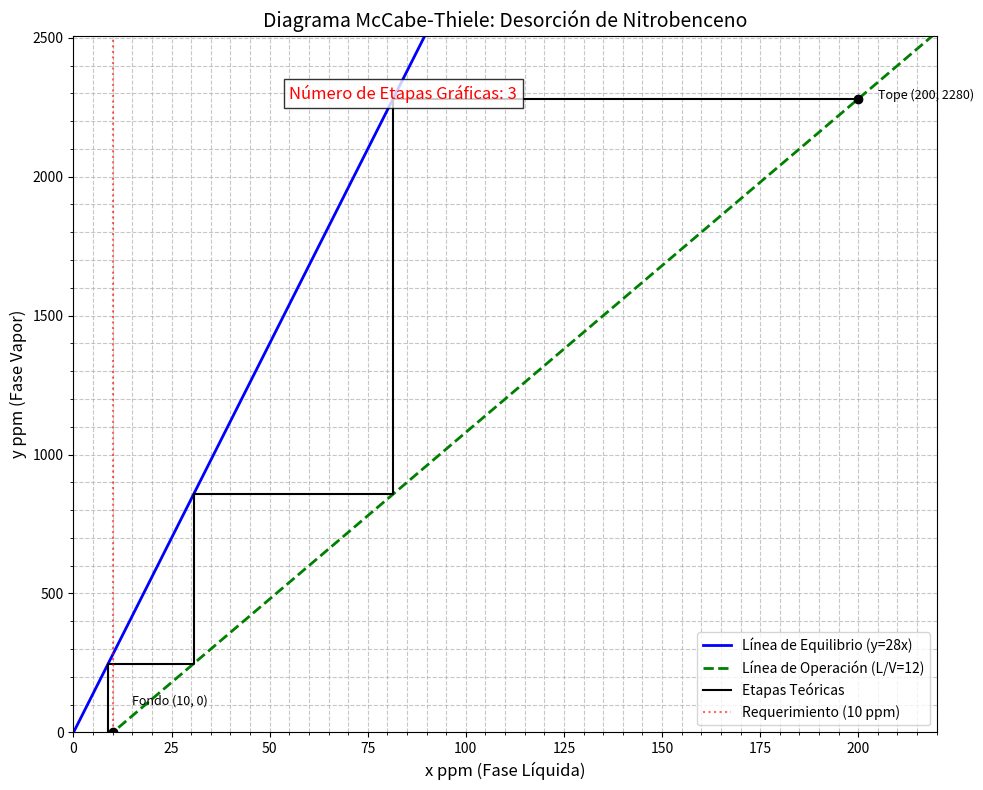
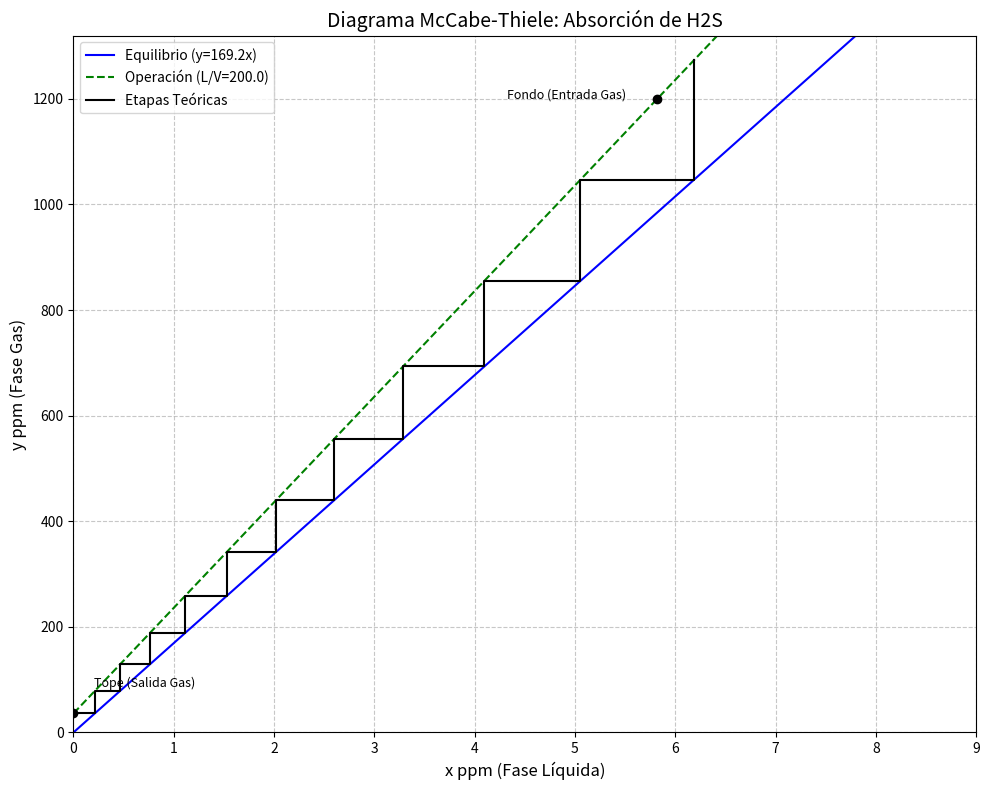

These charts were generated, in order, by the following Python code:
# -*- coding: utf-8 -*-
"""PdSI_T02.ipynb

Automatically generated by Colab.

Original file is located at
    https://colab.research.google.com/<link-removed>
"""

# [redacted]
# Procesos de Separación I - Tarea 2

import matplotlib.pyplot as plt
import numpy as np

x_in_ppm = 200.0   # Entrada líquido (Top)
x_out_ppm = 10.0   # Salida líquido (Bottom)
y_in_ppm = 0.0     # Entrada vapor (Bottom) - Vapor puro
L_over_V = 12.0    # Relación L/V
m = 28.0           # Pendiente de equilibrio (Ley de Henry)

y_out_ppm = y_in_ppm + L_over_V * (x_in_ppm - x_out_ppm)

x_max_graph = 220
x_values = np.linspace(0, x_max_graph, 500)

y_eq = m * x_values

y_op = L_over_V * (x_values - x_out_ppm) + y_in_ppm


x_plot = []
y_plot = []

current_x = x_in_ppm
current_y = y_out_ppm

x_plot.append(current_x)
y_plot.append(current_y)

stages = 0
max_stages = 10

while current_x > x_out_ppm and stages < max_stages:
    stages += 1

    next_x = current_y / m

    x_plot.append(next_x)
    y_plot.append(current_y)

    if next_x < x_out_ppm:
        next_y = L_over_V * (next_x - x_out_ppm) + y_in_ppm
    else:
        next_y = L_over_V * (next_x - x_out_ppm) + y_in_ppm

    x_plot.append(next_x)
    y_plot.append(next_y)

    current_x = next_x
    current_y = next_y

plt.figure(figsize=(10, 8))

plt.plot(x_values, y_eq, label=f'Línea de Equilibrio (y={int(m)}x)', color='blue', linewidth=2)
plt.plot(x_values, y_op, label=f'Línea de Operación (L/V={int(L_over_V)})', color='green', linewidth=2, linestyle='--')

plt.plot(x_plot, y_plot, color='black', linewidth=1.5, label='Etapas Teóricas')

plt.scatter([x_in_ppm], [y_out_ppm], color='black', zorder=5)
plt.text(x_in_ppm + 5, y_out_ppm, f'Tope ({int(x_in_ppm)}, {int(y_out_ppm)})', fontsize=9)

plt.scatter([x_out_ppm], [y_in_ppm], color='black', zorder=5)
plt.text(x_out_ppm + 5, y_in_ppm + 100, f'Fondo ({int(x_out_ppm)}, {int(y_in_ppm)})', fontsize=9)

plt.axvline(x=x_out_ppm, color='red', linestyle=':', alpha=0.6, label='Requerimiento (10 ppm)')

plt.title('Diagrama McCabe-Thiele: Desorción de Nitrobenceno', fontsize=14)
plt.xlabel('x ppm (Fase Líquida)', fontsize=12)
plt.ylabel('y ppm (Fase Vapor)', fontsize=12)
plt.xlim(0, x_max_graph)
plt.ylim(0, y_out_ppm * 1.1)
plt.grid(True, which='both', linestyle='--', alpha=0.7)
plt.minorticks_on()
plt.legend()

plt.text(x_max_graph/4, y_out_ppm, f'Número de Etapas Gráficas: {stages}',
         bbox=dict(facecolor='white', alpha=0.8), fontsize=12, color='red')

plt.tight_layout()
plt.show()

import matplotlib.pyplot as plt
import numpy as np

y_in_ppm = 1200.0   # Entrada gas (Fondo)
x_in_ppm = 0.0      # Entrada líquido (Tope)
removal = 0.97      # 97% remoción

y_out_ppm = y_in_ppm * (1 - removal)
L_V_actual = 200.0  # L/V = 2000/10

x_out_ppm = (1.0 / L_V_actual) * (y_in_ppm - y_out_ppm) + x_in_ppm

m = 169.2

x_max_graph = 9.0
x_values = np.linspace(0, x_max_graph, 100)

y_eq = m * x_values

y_op = L_V_actual * (x_values - x_in_ppm) + y_out_ppm


x_plot = []
y_plot = []

current_x = x_in_ppm
current_y = y_out_ppm # 36 ppm

x_plot.append(current_x)
y_plot.append(current_y)

stages = 0
max_stages = 20

while current_y < y_in_ppm and stages < max_stages:
    stages += 1

    next_x = current_y / m

    x_plot.append(next_x)
    y_plot.append(current_y)

    next_y = L_V_actual * (next_x - x_in_ppm) + y_out_ppm

    if next_y > y_in_ppm:
         pass

    x_plot.append(next_x)
    y_plot.append(next_y)

    current_x = next_x
    current_y = next_y

plt.figure(figsize=(10, 8))

plt.plot(x_values, y_eq, label=f'Equilibrio (y={m}x)', color='blue')
plt.plot(x_values, y_op, label=f'Operación (L/V={L_V_actual})', color='green', linestyle='--')
plt.plot(x_plot, y_plot, color='black', linewidth=1.5, label='Etapas Teóricas')

plt.scatter([x_in_ppm], [y_out_ppm], color='black', zorder=5) # Tope
plt.text(x_in_ppm + 0.2, y_out_ppm + 50, 'Tope (Salida Gas)', fontsize=9)

plt.scatter([x_out_ppm], [y_in_ppm], color='black', zorder=5) # Fondo
plt.text(x_out_ppm - 1.5, y_in_ppm, 'Fondo (Entrada Gas)', fontsize=9)

plt.title('Diagrama McCabe-Thiele: Absorción de H2S', fontsize=14)
plt.xlabel('x ppm (Fase Líquida)', fontsize=12)
plt.ylabel('y ppm (Fase Gas)', fontsize=12)
plt.xlim(0, x_max_graph)
plt.ylim(0, y_in_ppm * 1.1)
plt.grid(True, linestyle='--', alpha=0.7)
plt.legend()

plt.tight_layout()
plt.show()